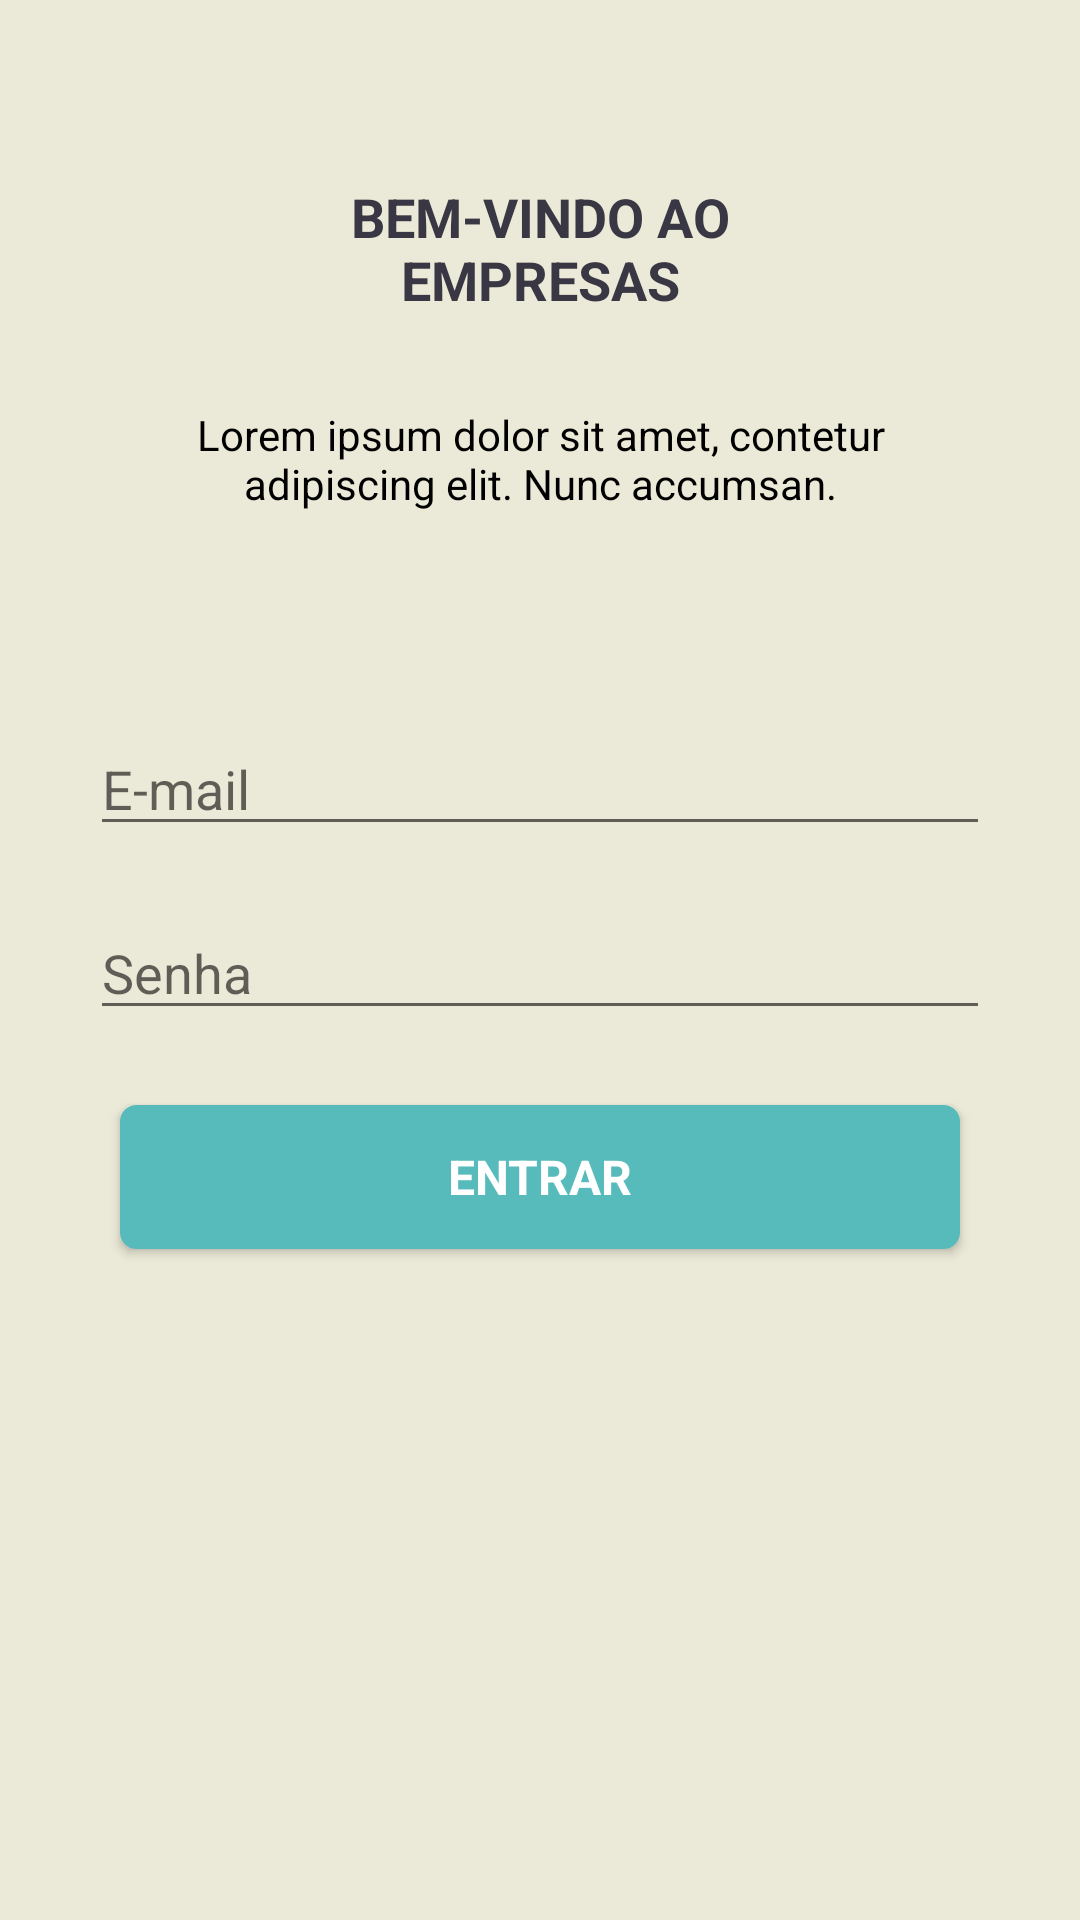

Reconstruct the res/layout file that produces this screen, plus the resources it refers to.
<!-- AndroidManifest.xml: application theme AppTheme -->
<!-- res/layout/activity_login.xml -->
<?xml version="1.0" encoding="utf-8"?>
<RelativeLayout xmlns:android="http://schemas.android.com/apk/res/android"
    xmlns:tools="http://schemas.android.com/tools"
    android:layout_width="match_parent"
    android:layout_height="match_parent"
    android:background="@color/beige"
    tools:context=".LoginActivity">

    <ImageView
        android:id="@+id/imageView"
        android:layout_width="wrap_content"
        android:layout_height="wrap_content"
        android:layout_centerHorizontal="true"
        android:layout_marginTop="30dp"
        android:background="@drawable/logo_home" />

    <TextView
        android:id="@+id/bemVindoEmpresas"
        android:layout_width="150dp"
        android:layout_height="wrap_content"
        android:layout_below="@+id/imageView"
        android:text="BEM-VINDO AO EMPRESAS"
        android:layout_centerHorizontal="true"
        android:gravity="center_horizontal"
        android:layout_marginTop="30dp"
        android:fontFamily="sans-serif"
        android:textStyle="bold"
        android:textColor="@color/charcoal_grey"
        android:textSize="18dp"/>

    <TextView
        android:id="@+id/textIntro"
        android:layout_width="250dp"
        android:layout_height="wrap_content"
        android:layout_below="@+id/bemVindoEmpresas"
        android:layout_centerHorizontal="true"
        android:layout_marginTop="30dp"
        android:gravity="center_horizontal"
        android:textSize="14dp"
        android:textColor="@color/black"
        android:textStyle="normal"
        android:text="Lorem ipsum dolor sit amet, contetur adipiscing elit. Nunc accumsan."/>

    <EditText
        android:id="@+id/txtLogin"
        android:layout_below="@id/textIntro"
        android:layout_width="300dp"
        android:layout_centerHorizontal="true"
        android:layout_height="wrap_content"
        android:layout_marginTop="70dp"
        android:ems="10"
        android:hint="E-mail"
        android:inputType="textEmailAddress" />

    <EditText
        android:id="@+id/txtSenha"
        android:layout_below="@id/txtLogin"
        android:layout_width="300dp"
        android:layout_centerHorizontal="true"
        android:layout_height="wrap_content"
        android:layout_marginTop="20dp"
        android:ems="10"
        android:hint="Senha"
        android:inputType="textEmailAddress" />

    <Button
        android:id="@+id/btnLogin"
        style="@style/LoginButton"
        android:layout_width="match_parent"
        android:layout_height="wrap_content"
        android:layout_below="@+id/txtSenha"
        android:layout_centerHorizontal="true"
        android:background="@drawable/button_login"
        android:layout_marginTop="25dp"
        android:textStyle="bold"
        android:textSize="16dp"
        android:text="ENTRAR" />


</RelativeLayout>
<!-- resources referenced by this layout -->
<resources>
  <color name="beige">#ebe9d7</color>
  <color name="black">#000000</color>
  <color name="charcoal_grey">#383743</color>
  <!-- drawable button_login (drawable) -->
  <?xml version="1.0" encoding="utf-8"?>
  <selector xmlns:android="http://schemas.android.com/apk/res/android" >
      <item android:state_pressed="true" >
          <shape android:shape="rectangle"  >
              <corners android:radius="5dp" />
              <stroke android:width="1dip" android:color="@color/greeny_blue" />
              <solid android:color="@color/greeny_blue"/>
          </shape>
      </item>
      <item android:state_focused="true">
          <shape android:shape="rectangle"  >
              <corners android:radius="5dp" />
              <stroke android:width="1dip" android:color="@color/greeny_blue" />
              <solid android:color="@color/greeny_blue"/>
          </shape>
      </item>
      <item >
          <shape android:shape="rectangle"  >
              <corners android:radius="5dp" />
              <stroke android:width="1dip" android:color="@color/greeny_blue" />
              <solid android:color="@color/greeny_blue"/>
          </shape>
      </item>
  </selector>
  <style name="LoginButton" parent="Theme.AppCompat.Light">
          <item name="android:layout_marginTop">50dp</item>
          <item name="android:layout_marginLeft">40dp</item>
          <item name="android:layout_marginRight">40dp</item>
          <item name="android:textColor">@color/white</item>
      </style>
  <style name="AppTheme" parent="Theme.AppCompat.Light.NoActionBar">
          
          <item name="colorPrimary">@color/colorAccent</item>
          <item name="colorPrimaryDark">@color/medium_punk</item>
          <item name="colorAccent">@color/colorAccent</item>
          <item name="dialogSheetAccent">@color/colorAccent</item>
      </style>
  <color name="greeny_blue">#57bbbc</color>
  <color name="white">#ffffff</color>
  <color name="colorAccent">#FF4081</color>
  <color name="medium_punk">#ee4c77</color>
</resources>
